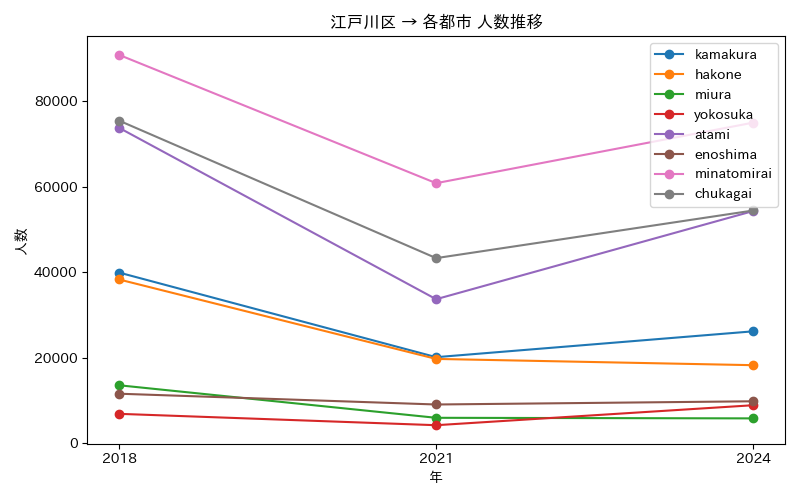

Source data for this figure (header and first rows):
年, atami, chukagai, enoshima, hakone, kamakura, minatomirai, miura, yokosuka
2018, 73795, 75476, 11571, 38304, 39922, 90861, 13547, 6863
2021, 33684, 43295, 9046, 19711, 20120, 60834, 5933, 4201
2024, 54322, 54442, 9799, 18244, 26171, 75002, 5797, 8878
